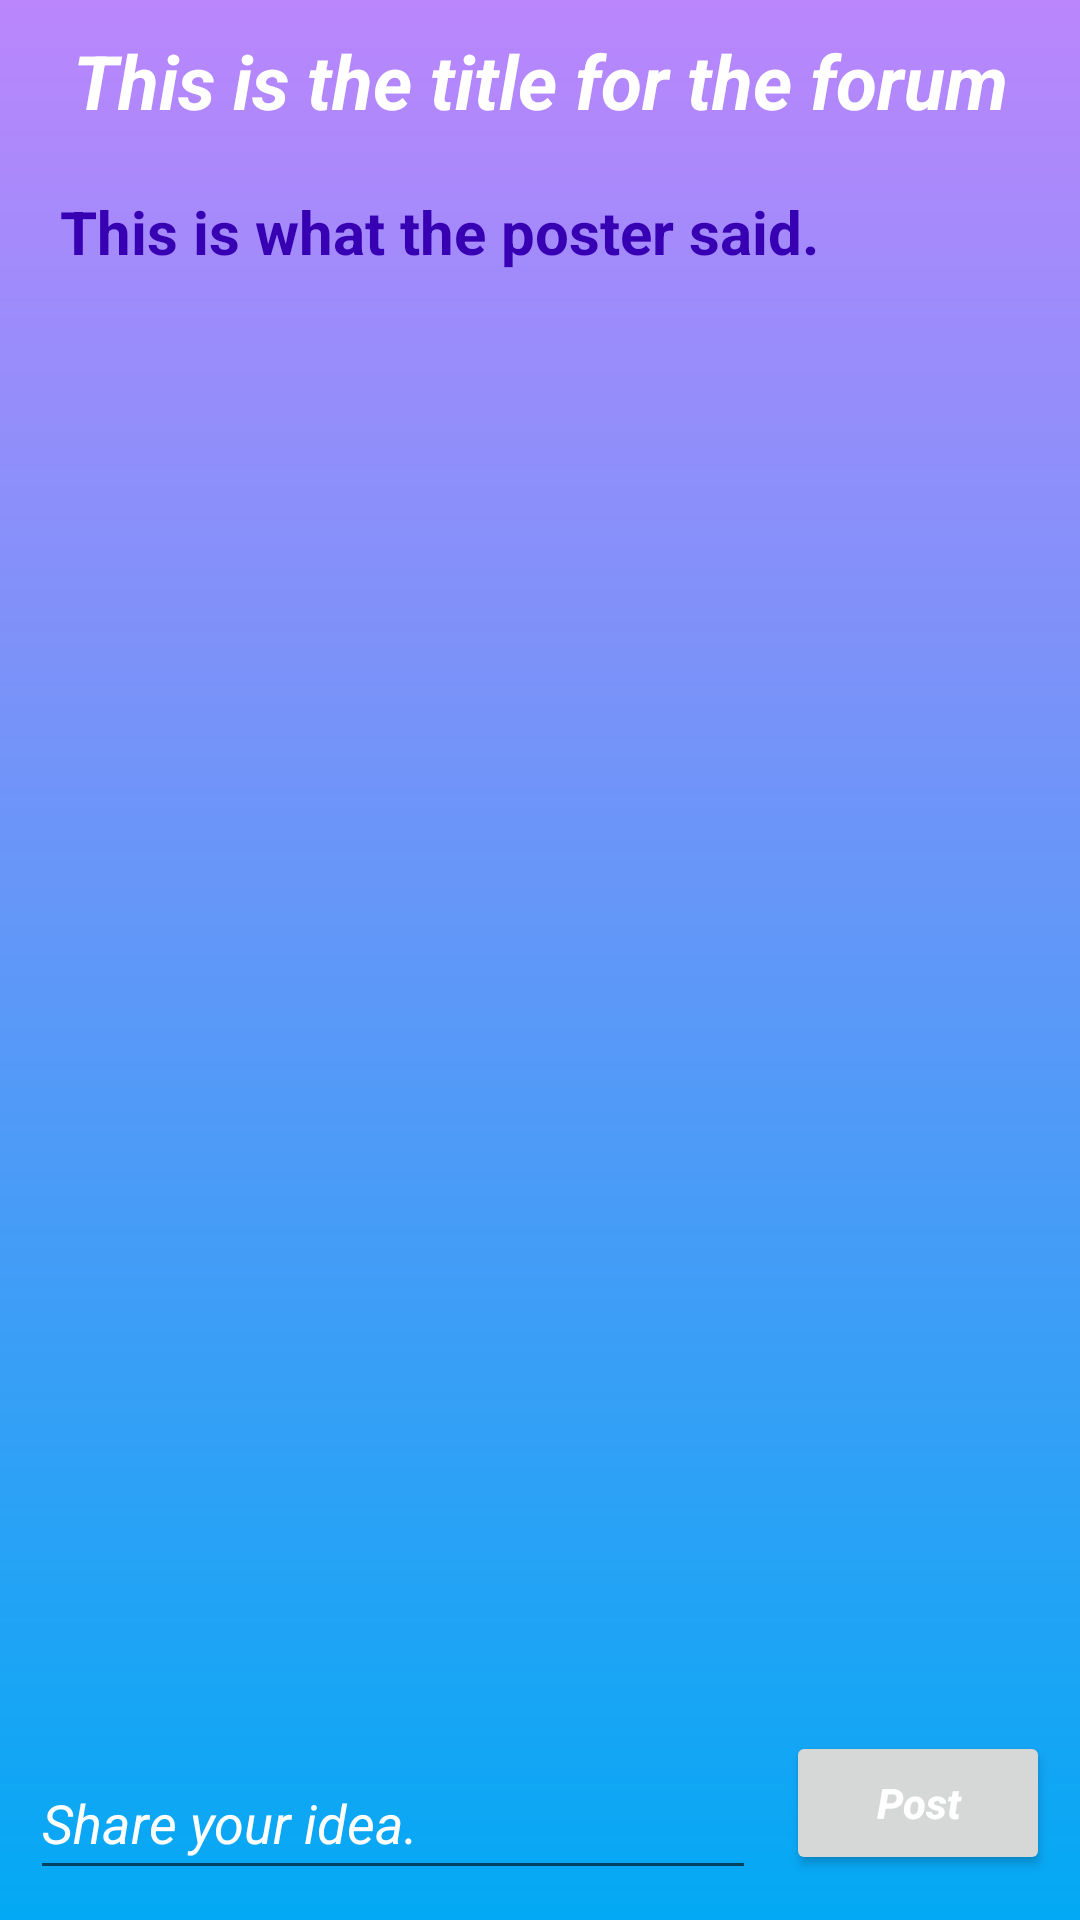

Here is an Android app screen rendered from its layout file. Give the layout XML and the strings, colors and styles it references.
<!-- AndroidManifest.xml: application theme Theme.Echo361 -->
<!-- res/layout/activity_forum_detail.xml -->
<?xml version="1.0" encoding="utf-8"?>
<androidx.constraintlayout.widget.ConstraintLayout xmlns:android="http://schemas.android.com/apk/res/android"
    xmlns:app="http://schemas.android.com/apk/res-auto"
    xmlns:tools="http://schemas.android.com/tools"
    android:id="@+id/linearLayout7"
    android:layout_width="match_parent"
    android:layout_height="match_parent"
    android:background="@drawable/gradient_background"
    android:orientation="vertical"
    tools:context=".LayoutActivity.ForumDetailActivity">

    <TextView
        android:id="@+id/tx_forumTitle"
        android:layout_width="wrap_content"
        android:layout_height="wrap_content"
        android:layout_marginStart="10dp"
        android:layout_marginTop="10dp"
        android:layout_marginEnd="10dp"
        android:layout_marginBottom="10dp"
        android:text="@string/this_is_the_title_for_the_forum"
        android:textColor="@color/white"
        android:textSize="25sp"
        android:textStyle="bold|italic"
        android:gravity="center"
        app:layout_constraintBottom_toTopOf="@id/tx_forumPoster"
        app:layout_constraintEnd_toEndOf="parent"
        app:layout_constraintStart_toStartOf="parent"
        app:layout_constraintTop_toTopOf="parent" />

    <TextView
        android:id="@+id/tx_forumPoster"
        android:layout_width="0dp"
        android:layout_height="wrap_content"
        android:layout_marginStart="20dp"
        android:layout_marginTop="10dp"
        android:layout_marginEnd="20dp"
        android:layout_marginBottom="10dp"
        android:text="@string/this_is_what_the_poster_said"
        android:textColor="@color/purple_700"
        android:textSize="20sp"
        android:textStyle="bold"
        app:layout_constraintBottom_toTopOf="@id/list_forumPost"
        app:layout_constraintEnd_toEndOf="parent"
        app:layout_constraintStart_toStartOf="parent"
        app:layout_constraintTop_toBottomOf="@+id/tx_forumTitle" />

    <ListView
        android:id="@+id/list_forumPost"
        android:layout_width="0dp"
        android:layout_height="0dp"
        android:layout_marginStart="10dp"
        android:layout_marginTop="10dp"
        android:layout_marginEnd="10dp"
        android:layout_marginBottom="10dp"
        app:layout_constraintBottom_toTopOf="@id/ed_postIdea"
        app:layout_constraintEnd_toEndOf="parent"
        app:layout_constraintStart_toStartOf="parent"
        app:layout_constraintTop_toBottomOf="@id/tx_forumPoster" />


    <EditText
        android:id="@+id/ed_postIdea"
        android:layout_width="0dp"
        android:layout_height="wrap_content"
        android:layout_marginStart="10dp"
        android:layout_marginTop="10dp"
        android:layout_marginEnd="5dp"
        android:layout_marginBottom="10dp"
        android:hint="@string/share_your_idea"
        android:inputType="textPersonName"
        android:minHeight="48dp"
        android:textColor="@color/white"
        android:textColorHint="@color/white"
        android:textStyle="italic"
        app:layout_constraintBottom_toBottomOf="parent"
        app:layout_constraintEnd_toStartOf="@id/btn_postIdea"
        app:layout_constraintStart_toStartOf="parent"
        app:layout_constraintTop_toBottomOf="@id/list_forumPost" />

    <Button
        android:id="@+id/btn_postIdea"
        android:layout_width="wrap_content"
        android:layout_height="wrap_content"
        android:layout_marginStart="5dp"
        android:layout_marginTop="10dp"
        android:layout_marginEnd="10dp"
        android:layout_marginBottom="10dp"
        android:text="@string/post"
        android:textAllCaps="false"
        android:textColor="@color/white"
        android:textStyle="bold|italic"
        app:layout_constraintBottom_toBottomOf="parent"
        app:layout_constraintEnd_toEndOf="parent"
        app:layout_constraintStart_toEndOf="@id/ed_postIdea"
        app:layout_constraintTop_toBottomOf="@id/list_forumPost" />

</androidx.constraintlayout.widget.ConstraintLayout>
<!-- resources referenced by this layout -->
<resources>
  <color name="purple_700">#FF3700B3</color>
  <color name="white">#FFFFFFFF</color>
  <!-- drawable gradient_background (drawable) -->
  <?xml version="1.0" encoding="utf-8"?>
  <shape xmlns:android="http://schemas.android.com/apk/res/android">
      <gradient
          android:startColor="@color/blue"
          android:endColor="@color/purple_200"
          android:angle="90" />
  </shape>
  <string name="post">Post</string>
  <string name="share_your_idea">Share your idea.</string>
  <string name="this_is_the_title_for_the_forum">This is the title for the forum</string>
  <string name="this_is_what_the_poster_said">This is what the poster said.</string>
  <style name="Theme.Echo361" parent="Theme.MaterialComponents.DayNight.DarkActionBar">
          
          <item name="colorPrimary">@color/purple_500</item>
          <item name="colorPrimaryVariant">@color/purple_700</item>
          <item name="colorOnPrimary">@color/white</item>
          
          <item name="colorSecondary">@color/teal_200</item>
          <item name="colorSecondaryVariant">@color/teal_700</item>
          <item name="colorOnSecondary">@color/black</item>
          
          <item name="android:statusBarColor">?attr/colorPrimaryVariant</item>
          
      </style>
  <color name="blue">#03A9F4</color>
  <color name="purple_200">#FFBB86FC</color>
  <color name="purple_500">#FF6200EE</color>
  <color name="teal_200">#FF03DAC5</color>
  <color name="teal_700">#FF018786</color>
  <color name="black">#FF000000</color>
</resources>
